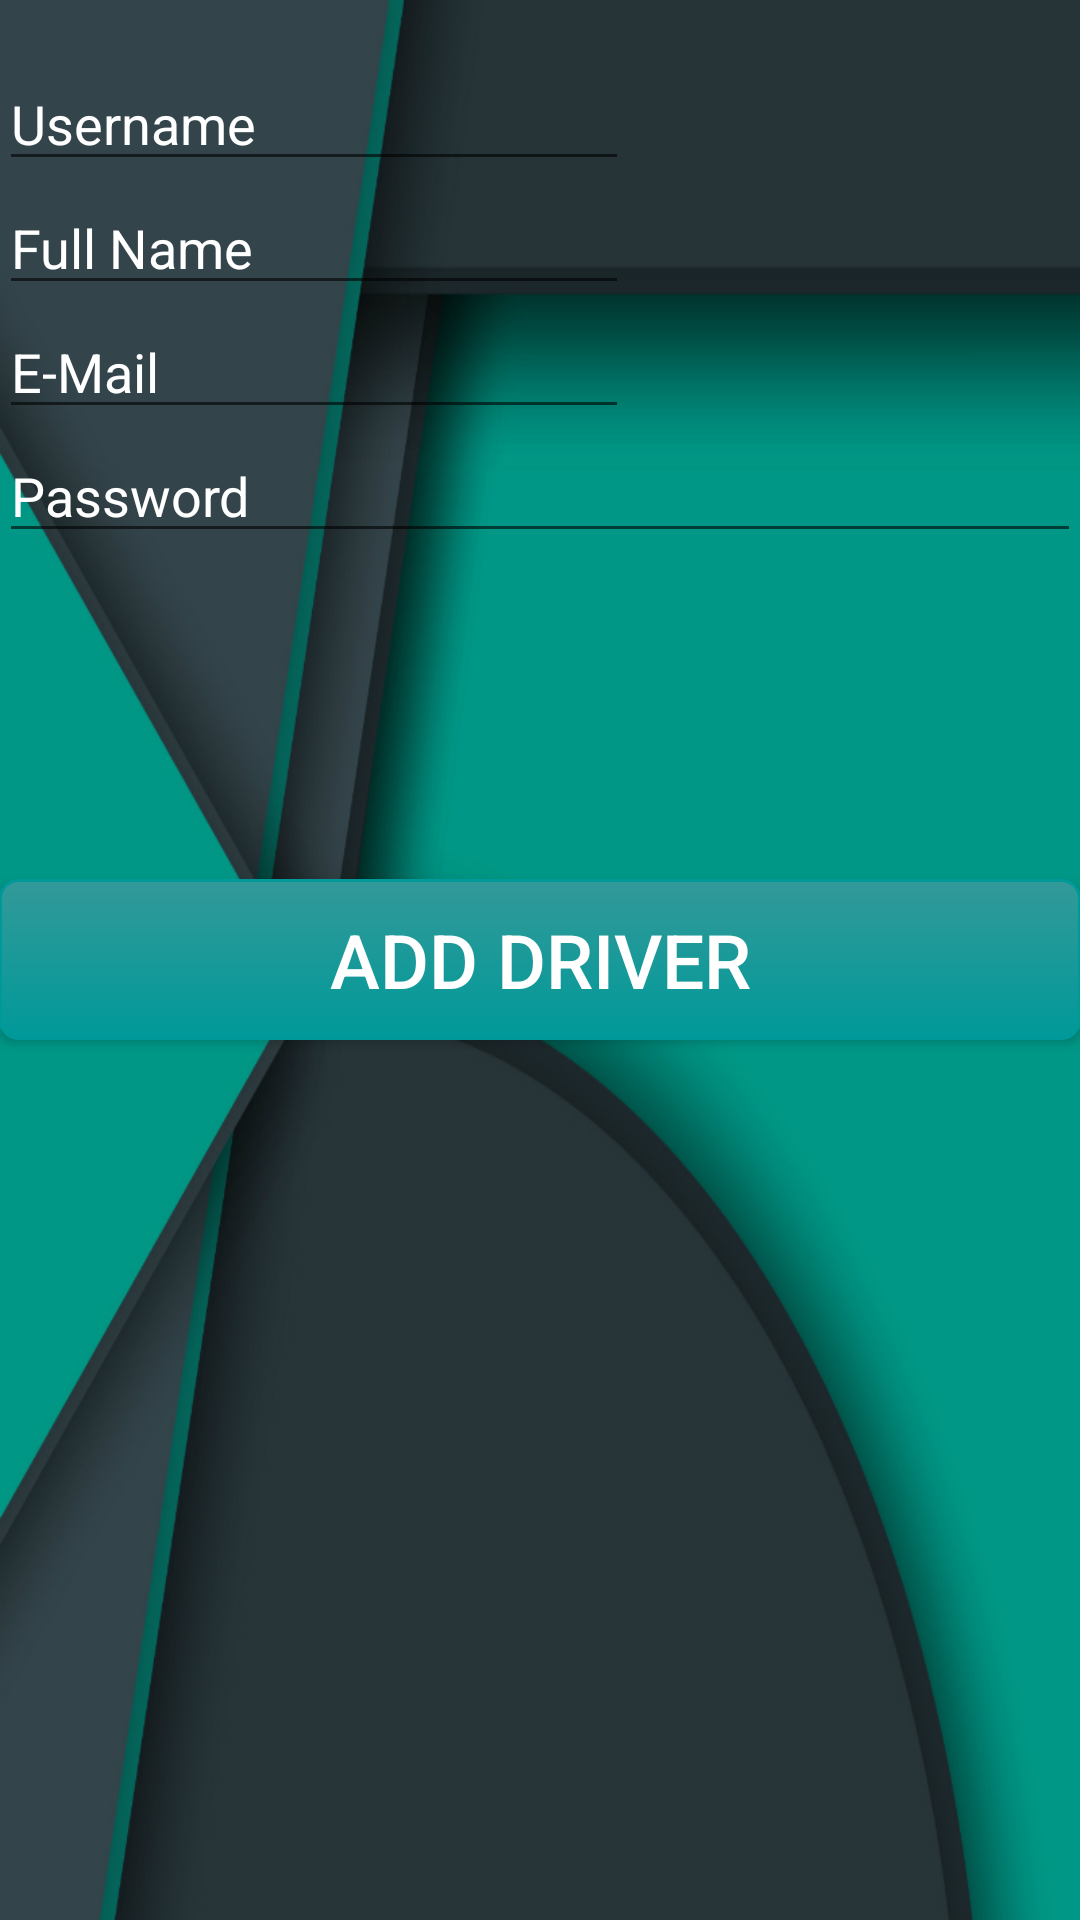

Android layout source for this screen:
<!-- AndroidManifest.xml: application theme AppTheme -->
<!-- res/layout/activity_register.xml -->
<RelativeLayout xmlns:android="http://schemas.android.com/apk/res/android"
    xmlns:tools="http://schemas.android.com/tools" android:layout_width="match_parent"
    android:layout_height="match_parent" android:paddingLeft="@dimen/activity_horizontal_margin"
    android:paddingRight="@dimen/activity_horizontal_margin"
    android:paddingTop="@dimen/activity_vertical_margin"
    android:paddingBottom="@dimen/activity_vertical_margin"
    tools:context="com.example.amor.myapplication.RegisterActivity"
    android:background="@drawable/bgall1">

    <TextView
        android:layout_width="wrap_content"
        android:layout_height="wrap_content"
        android:id="@+id/textView" />

    <EditText
        android:layout_width="wrap_content"
        android:layout_height="wrap_content"
        android:inputType="textPersonName"
        android:hint="Username"
        android:textColorHint="#FFFFFF"
        android:textColor="#FFFFFF"
        android:ems="10"
        android:id="@+id/usernameRegisterEditText"
        android:layout_below="@+id/textView"
        android:layout_toRightOf="@+id/textView"
        android:layout_toEndOf="@+id/textView" />


    <EditText
        android:layout_width="wrap_content"
        android:layout_height="wrap_content"
        android:textColorHint="#FFFFFF"
        android:textColor="#FFFFFF"
        android:inputType="textPersonName"
        android:hint="Full Name"
        android:ems="10"
        android:id="@+id/fNameRegisterEditText"
        android:layout_below="@+id/usernameRegisterEditText"
        android:layout_alignParentLeft="true"
        android:layout_alignParentStart="true"
        />

    <EditText
        android:layout_width="wrap_content"
        android:layout_height="wrap_content"
        android:textColorHint="#FFFFFF"
        android:textColor="#FFFFFF"
        android:inputType="textEmailAddress"
        android:ems="10"
        android:hint="E-Mail"
        android:id="@+id/EmailRegisterEditText"
        android:layout_alignParentLeft="true"
        android:layout_alignParentStart="true"
        android:layout_below="@+id/fNameRegisterEditText" />

    <EditText
        android:layout_width="wrap_content"
        android:layout_height="wrap_content"
        android:inputType="textPassword"
        android:ems="10"
        android:textColorHint="#FFFFFF"
        android:textColor="#FFFFFF"
        android:hint="Password"
        android:id="@+id/PasswordRegisterEditText"
        android:layout_below="@+id/EmailRegisterEditText"
        android:layout_alignParentLeft="true"
        android:layout_alignParentStart="true"
        android:layout_alignParentRight="true"
        android:layout_alignParentEnd="true" />

    <Button
        android:background="@drawable/buttons"
        android:layout_width="match_parent"
        android:layout_height="wrap_content"
        android:text="Add Driver"
        android:id="@+id/registerButton"
        android:textSize="25sp"
        android:textColor="#FFFFFF"
        android:layout_centerVertical="true"
        android:layout_alignParentLeft="true"
        android:layout_alignParentStart="true" />




</RelativeLayout>
<!-- resources referenced by this layout -->
<resources>
  <!-- drawable bgall1: jpg bitmap (drawable-xxhdpi, 161000 bytes) -->
  <!-- drawable buttons (drawable) -->
  <?xml version="1.0" encoding="utf-8" ?>
  <selector xmlns:android="http://schemas.android.com/apk/res/android">
      <item android:state_pressed="true" >
          <shape>
              <solid
                  android:color="#339999" />
              <stroke
                  android:width="1dp"
                  android:color="#009999" />
              <corners
                  android:radius="6dp" />
              <padding
                  android:left="10dp"
                  android:top="10dp"
                  android:right="10dp"
                  android:bottom="10dp" />
          </shape>
      </item>
      <item>
          <shape>
              <gradient
                  android:startColor="#339999"
                  android:endColor="#009999"
                  android:angle="270" />
              <stroke
                  android:width="1dp"
                  android:color="#009999" />
              <corners
                  android:radius="6dp" />
              <padding
                  android:left="10dp"
                  android:top="10dp"
                  android:right="10dp"
                  android:bottom="10dp" />
          </shape>
      </item>
  </selector>
  <style name="AppTheme" parent="Theme.AppCompat.Light.DarkActionBar">
          
      </style>
</resources>
